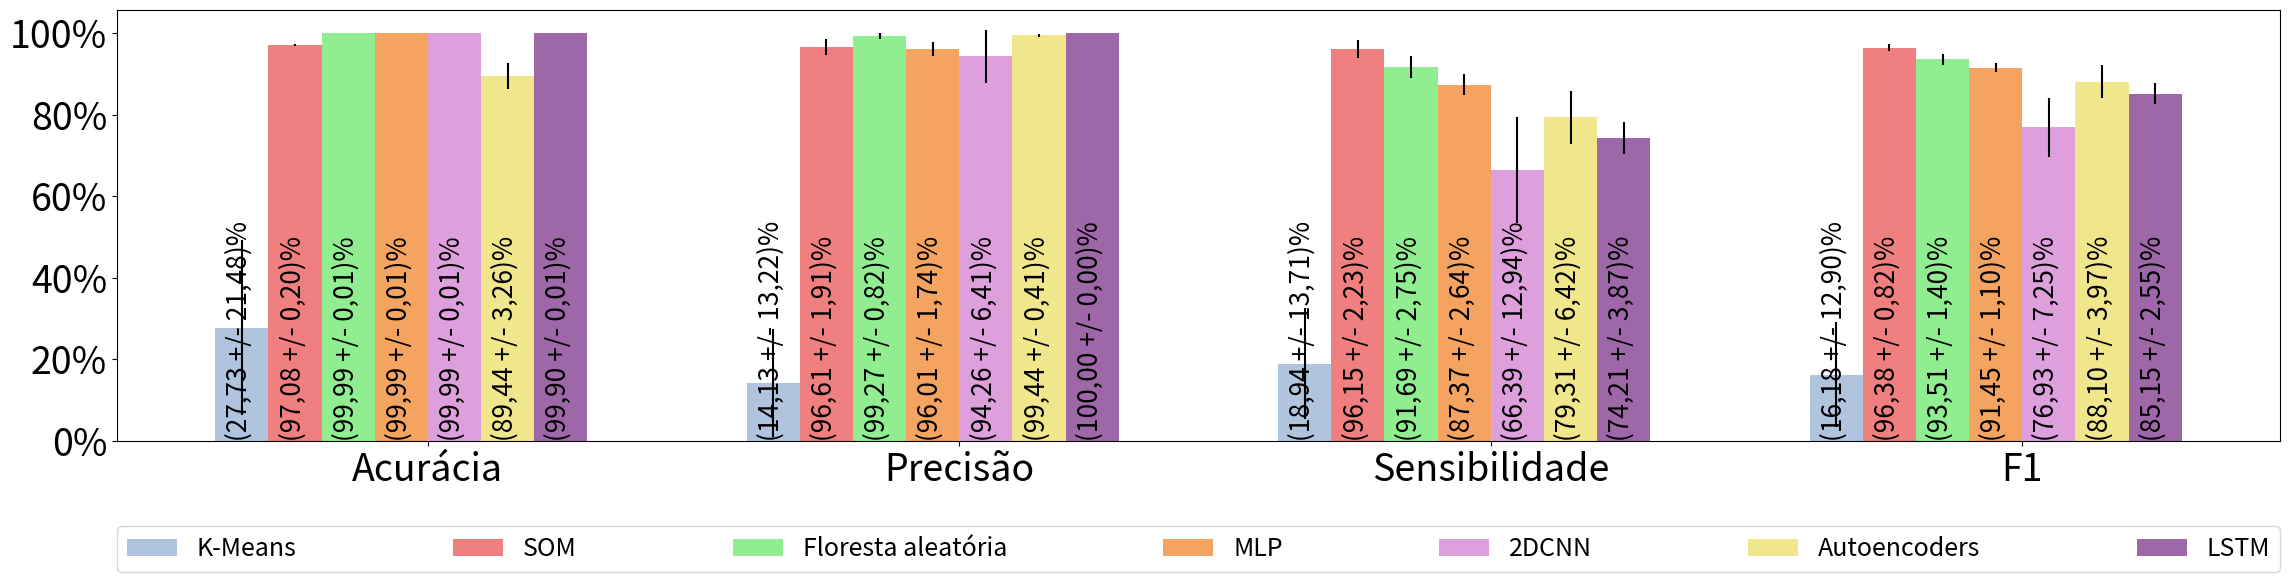

Write the Python code that produced this figure. (Note: this script raises an exception after producing the figure.)
import matplotlib
import matplotlib.pyplot as plt
import numpy as np


# Bezerra2018 results (Value),(Standard Error)
#naive, naive_std = (32.22, 9.81, 46.2, 16.19), (1.02, 2.23, 1.99, 3.30) #kmeans
naive, naive_std = (27.73, 14.13, 18.94, 16.18), (21.48, 13.22, 13.71, 12.9)
decision_tree, decision_tree_std = (97.08, 96.61, 96.15, 96.38), (0.2, 1.91, 2.23, 0.82)



#decision_tree, decision_tree_std = (99.95, 96.08, 93.7, 94.88), (0.0, 0.39, 1.51, 0.9)

random_forest, random_forest_std = (99.99, 99.27, 91.69, 93.51), (0.01, 0.82, 2.75, 1.40)
mlp, mlp_std = (99.99, 96.01, 87.37, 91.45), (0.01, 1.74, 2.64, 1.10)
twod_cnn, twod_cnn_std = (99.99, 94.26, 66.39, 76.93), (0.01, 6.41, 12.94, 7.25)
#autoencoder, autoencoder_std = (82.21, 79.19, 95.89, 85.69), (17.51, 16.25, 6.74, 10.96)
autoencoder, autoencoder_std = (89.44, 99.44, 79.31, 88.10) , (3.26, 0.41, 6.42, 3.97)
rnn, rnn_std = (99.9, 100.00, 74.21, 85.15), (0.01, 0.00, 3.87, 2.55)



svm, svm_std = (94.7, 3.87, 39.13, 7.01), (2.06, 1.06, 2.75, 1.83)


# # Bot-IoT results
#naive, naive_std = (99.9, 63.78, 87.31, 70.00, 74.65) , (0.01, 1.41, 1.91, 1.72, 3.83)
#decision_tree, decision_tree_std = (99.99, 99.99, 100.0, 99.99, 91.02) , (0.01, 0.01, 0.01, 0.01, 2.27)
#random_forest, random_forest_std = (99.99, 99.99, 100.0, 99.99, 91.69) , (0.01, 0.01, 0.01, 0.01, 2.75)
#svm, svm_std = (99.99, 99.99, 100.0, 99.99, 74.65) , (0.01, 0.01, 0.01, 0.01, 3.83)
#mlp, mlp_std = (99.99, 99.99, 100.0, 99.99, 87.37) , (0.01, 0.01, 0.01, 0.01, 2.64)
#twod_cnn, twod_cnn_std = (99.99, 99.99, 99.99, 99.99, 66.39) , (0.01, 0.01, 0.01, 0.01, 12.94)
#autoencoder, autoencoder_std = (89.44, 82.99, 99.56, 90.00, 79.31) , (3.26, 4.61, 0.03, 2.74, 6.42)
#rnn, rnn_std = (99.99, 99.99, 100.0, 99.99, 74.21) , (0.01, 0.00, 0.01, 0.01, 3.87)



minimum_value = min(min(naive), min(decision_tree), min(random_forest), min(svm), min(mlp),
                    min(twod_cnn), min(autoencoder), min(rnn))
maximum_value = max(max(naive), max(decision_tree), max(random_forest), max(svm), max(mlp),
                    max(twod_cnn), max(autoencoder), max(rnn))

# Chart's bottom (use left on plt.barh if necessary), start from almost the minimum value
# START is quite random, depends on each chart,
# START = round(minimum_value - 5) 
START = 0

print('Começando em ', START)

# General letters size
SIZE = 32


# Define the lists that will be used to create each bar on the chart
# colors_list = ['#B0C4DE', '#F08080', '#90EE90', '#87CEFA', '#F4A460', '#DDA0DD', '#F0E68C', '#9d67a8']
colors_list = ['#B0C4DE', '#F08080', '#90EE90', '#F4A460', '#DDA0DD', '#F0E68C', '#9d67a8']


# bars_list = [naive, decision_tree, random_forest, svm, mlp, twod_cnn, autoencoder, rnn]
bars_list = [naive, decision_tree, random_forest, mlp, twod_cnn, autoencoder, rnn]

# error_list = [naive_std, decision_tree_std, random_forest_std, svm_std, mlp_std, twod_cnn_std, 
#                 autoencoder_std, rnn_std]
error_list = [naive_std, decision_tree_std, random_forest_std, mlp_std, twod_cnn_std, 
                autoencoder_std, rnn_std]


# label_list = ['Naïve Bayes', 'Árvore de decisão', 'Floresta aleatória', 'SVM linear', 'MLP', '2DCNN',
#                  'Autoencoders', 'LSTM']
label_list = ['K-Means', 'SOM', 'Floresta aleatória', 'MLP', '2DCNN',
                 'Autoencoders', 'LSTM']


# Define the x locations for the groups
# In this example, we will have 4 groups (PT-BR: 'Acurácia', 'Precisão', 'Sensitivade', 'F1')
#                                         ENG: 'Accuracy', 'Precision', 'Recall', 'F1'
ind = np.arange(len(naive))  

# Define the width of the bars
width = 0.1  

# The figsize depends on the user 
fig, ax = plt.subplots(figsize = (23, 6))

# Create a list for charts objects

for index, group in enumerate(bars_list):
    rects = ax.bar(ind + width * index, np.array(bars_list[index]) - START, width,
                bottom = START,
                yerr = np.array(error_list[index]),
                label = label_list[index],
                color = colors_list[index],
                )


# Add some text for labels, title and custom x-axis tick labels, etc.
# ax.set_xlabel('Métricas', size=SIZE/2)
ax.set_xticks(ind + 3.5 * width)
ax.set_xticklabels(('Acurácia', 'Precisão', 'Sensibilidade', 'F1'), size = SIZE - 5)
# ax.xticks(ticks = np.arange(50, 100, 10), labels = '%')

# Y label starting at 50 and ending at 100:
ax.set_yticks(ticks = np.arange(START, 110, 20))
ax.set_yticklabels(['0%', '20%','40%','60%', '80%', '100%'], size = SIZE - 5)

# Legend on the bottom:
ax.legend(bbox_to_anchor=(0., -0.30, 1., .098), loc='center',
           ncol=8, mode="expand", borderaxespad=0., fontsize=SIZE - 14)

# Legend on the right side: 

# ax.legend(loc='center right',
#         bbox_to_anchor=(1.20,0.5),
#         fontsize=SIZE - 13)


# Plot the values on the bar, the sizes must be adjusted depending on the figure:
for first_index, (my_bar, bar_error) in enumerate(zip(bars_list, error_list)):
    for second_index, (v,std) in enumerate(zip(my_bar, bar_error)):
        ax.text(second_index - 0.03 + first_index/10, START , # respective position on x and y axis
        (' (' + str(("%.2f" % v)) + ' +/- ' + str(("%.2f" % std)) + ')%').replace('.',','), # String to be plotted
        color='black',
        rotation = 90, # text is plotted horizontally by default 
        fontsize = SIZE - 13, 
        )


fig.tight_layout()


plt.savefig("histograma_bezerra2018_nattack.eps", # file name
            dpi = 500,  # dot per inch for resolution increase value for more resolution
            quality = 100, # "1 <= value <= 100" 100 for best qulity
            format = 'eps',
           )

plt.savefig('output.png')
